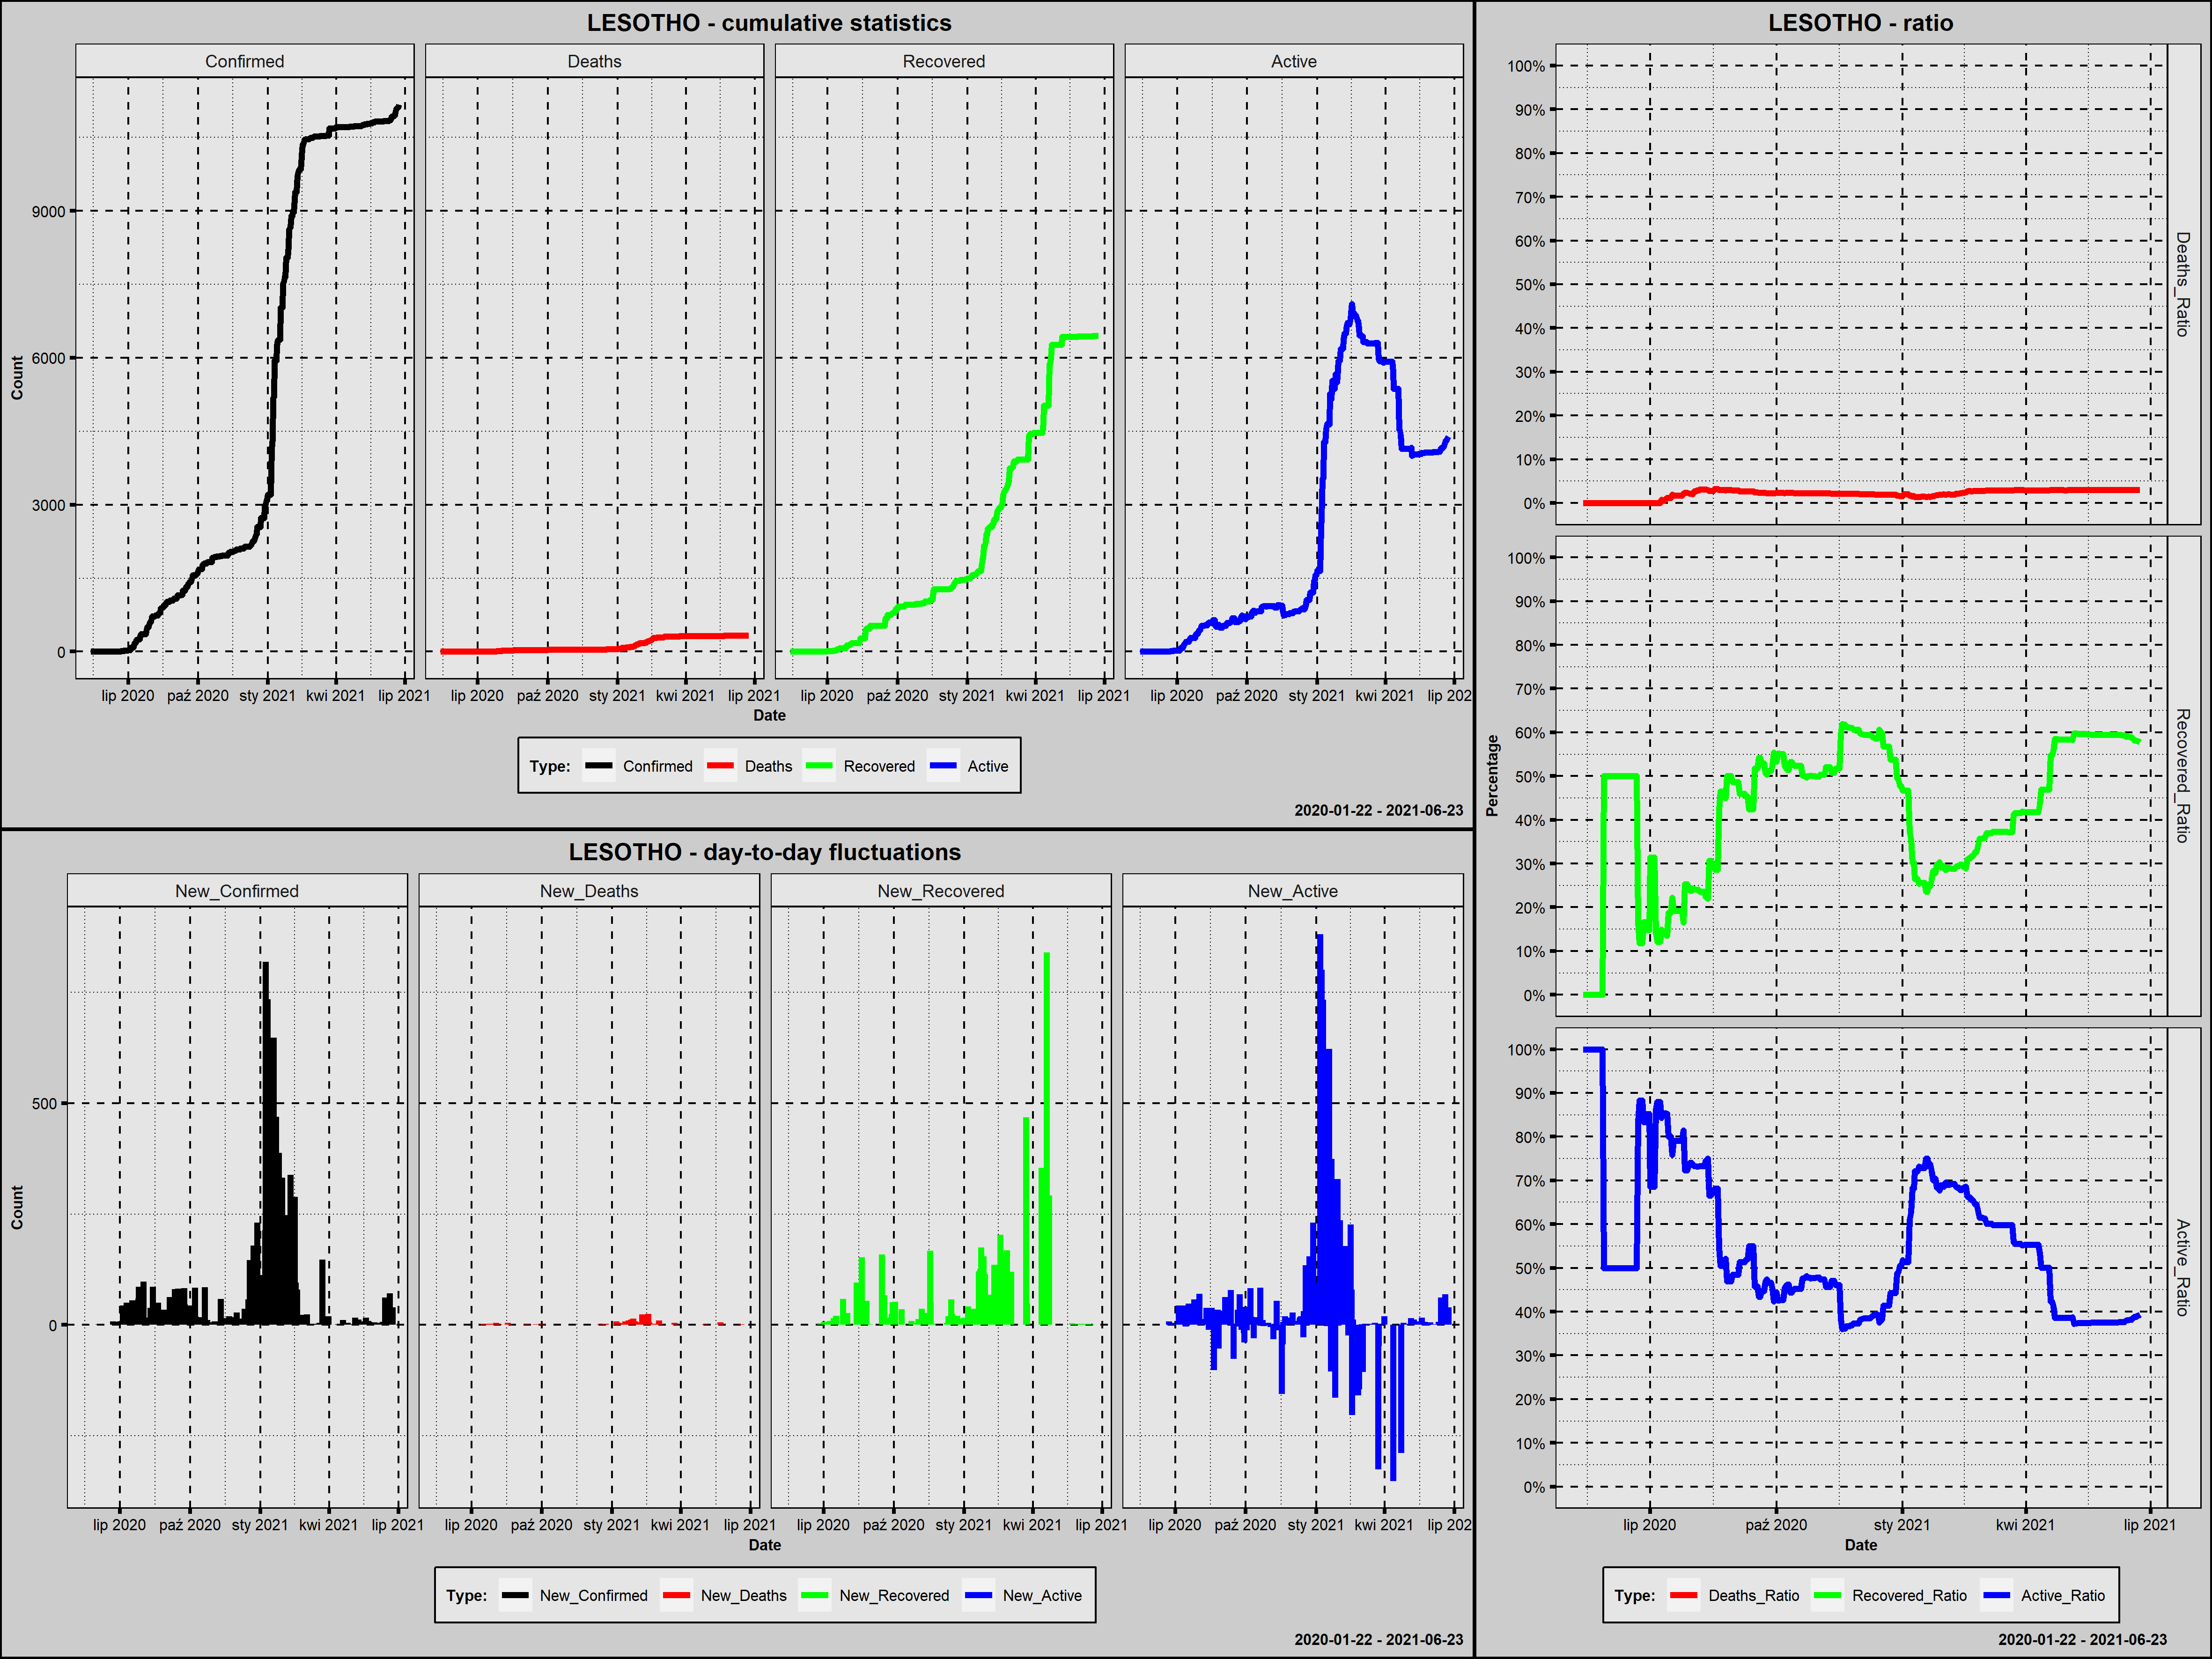

The file beside this chart, header and first rows:
Country; Date; Confirmed; New_Confirmed; Deaths; New_Deaths; Recovered; New_Recovered; Active; New_Active; Year; Month; Day; Week_Day; Deaths_Ratio; Recovered_Ratio; Active_Ratio; 1_Confirmed; 100_Confirmed; New_Confirmed_Rank; New_Deaths_Rank; New_Recovered_Rank; New_Active_Rank
Lesotho; 2020-05-13; 1; 1; 0; 0; 0; 0; 1; 1; 2020; maj; 13; środa; 0,0000; 0,0000; 1,0000; 1; 0; 172,5; 242,5; 256,5; 128,0
Lesotho; 2020-05-14; 1; 0; 0; 0; 0; 0; 1; 0; 2020; maj; 14; czwartek; 0,0000; 0,0000; 1,0000; 2; 0; 293,5; 242,5; 256,5; 245,5
Lesotho; 2020-05-15; 1; 0; 0; 0; 0; 0; 1; 0; 2020; maj; 15; piątek; 0,0000; 0,0000; 1,0000; 3; 0; 293,5; 242,5; 256,5; 245,5
Lesotho; 2020-05-16; 1; 0; 0; 0; 0; 0; 1; 0; 2020; maj; 16; sobota; 0,0000; 0,0000; 1,0000; 4; 0; 293,5; 242,5; 256,5; 245,5
Lesotho; 2020-05-17; 1; 0; 0; 0; 0; 0; 1; 0; 2020; maj; 17; niedziela; 0,0000; 0,0000; 1,0000; 5; 0; 293,5; 242,5; 256,5; 245,5
Lesotho; 2020-05-18; 1; 0; 0; 0; 0; 0; 1; 0; 2020; maj; 18; poniedziałek; 0,0000; 0,0000; 1,0000; 6; 0; 293,5; 242,5; 256,5; 245,5
Lesotho; 2020-05-19; 1; 0; 0; 0; 0; 0; 1; 0; 2020; maj; 19; wtorek; 0,0000; 0,0000; 1,0000; 7; 0; 293,5; 242,5; 256,5; 245,5
Lesotho; 2020-05-20; 1; 0; 0; 0; 0; 0; 1; 0; 2020; maj; 20; środa; 0,0000; 0,0000; 1,0000; 8; 0; 293,5; 242,5; 256,5; 245,5
Lesotho; 2020-05-21; 1; 0; 0; 0; 0; 0; 1; 0; 2020; maj; 21; czwartek; 0,0000; 0,0000; 1,0000; 9; 0; 293,5; 242,5; 256,5; 245,5
Lesotho; 2020-05-22; 2; 1; 0; 0; 0; 0; 2; 1; 2020; maj; 22; piątek; 0,0000; 0,0000; 1,0000; 10; 0; 172,5; 242,5; 256,5; 128,0
Lesotho; 2020-05-23; 2; 0; 0; 0; 0; 0; 2; 0; 2020; maj; 23; sobota; 0,0000; 0,0000; 1,0000; 11; 0; 293,5; 242,5; 256,5; 245,5
Lesotho; 2020-05-24; 2; 0; 0; 0; 0; 0; 2; 0; 2020; maj; 24; niedziela; 0,0000; 0,0000; 1,0000; 12; 0; 293,5; 242,5; 256,5; 245,5
Lesotho; 2020-05-25; 2; 0; 0; 0; 0; 0; 2; 0; 2020; maj; 25; poniedziałek; 0,0000; 0,0000; 1,0000; 13; 0; 293,5; 242,5; 256,5; 245,5
Lesotho; 2020-05-26; 2; 0; 0; 0; 0; 0; 2; 0; 2020; maj; 26; wtorek; 0,0000; 0,0000; 1,0000; 14; 0; 293,5; 242,5; 256,5; 245,5
Lesotho; 2020-05-27; 2; 0; 0; 0; 0; 0; 2; 0; 2020; maj; 27; środa; 0,0000; 0,0000; 1,0000; 15; 0; 293,5; 242,5; 256,5; 245,5
Lesotho; 2020-05-28; 2; 0; 0; 0; 1; 1; 1; -1; 2020; maj; 28; czwartek; 0,0000; 0,5000; 0,5000; 16; 0; 293,5; 242,5; 101,0; 358,5
Lesotho; 2020-05-29; 2; 0; 0; 0; 1; 0; 1; 0; 2020; maj; 29; piątek; 0,0000; 0,5000; 0,5000; 17; 0; 293,5; 242,5; 256,5; 245,5
Lesotho; 2020-05-30; 2; 0; 0; 0; 1; 0; 1; 0; 2020; maj; 30; sobota; 0,0000; 0,5000; 0,5000; 18; 0; 293,5; 242,5; 256,5; 245,5
Lesotho; 2020-05-31; 2; 0; 0; 0; 1; 0; 1; 0; 2020; maj; 31; niedziela; 0,0000; 0,5000; 0,5000; 19; 0; 293,5; 242,5; 256,5; 245,5
Lesotho; 2020-06-01; 2; 0; 0; 0; 1; 0; 1; 0; 2020; czerwiec; 1; poniedziałek; 0,0000; 0,5000; 0,5000; 20; 0; 293,5; 242,5; 256,5; 245,5
Lesotho; 2020-06-02; 2; 0; 0; 0; 1; 0; 1; 0; 2020; czerwiec; 2; wtorek; 0,0000; 0,5000; 0,5000; 21; 0; 293,5; 242,5; 256,5; 245,5
Lesotho; 2020-06-03; 4; 2; 0; 0; 2; 1; 2; 1; 2020; czerwiec; 3; środa; 0,0000; 0,5000; 0,5000; 22; 0; 159,5; 242,5; 101,0; 128,0
Lesotho; 2020-06-04; 4; 0; 0; 0; 2; 0; 2; 0; 2020; czerwiec; 4; czwartek; 0,0000; 0,5000; 0,5000; 23; 0; 293,5; 242,5; 256,5; 245,5
Lesotho; 2020-06-05; 4; 0; 0; 0; 2; 0; 2; 0; 2020; czerwiec; 5; piątek; 0,0000; 0,5000; 0,5000; 24; 0; 293,5; 242,5; 256,5; 245,5
Lesotho; 2020-06-06; 4; 0; 0; 0; 2; 0; 2; 0; 2020; czerwiec; 6; sobota; 0,0000; 0,5000; 0,5000; 25; 0; 293,5; 242,5; 256,5; 245,5
Lesotho; 2020-06-07; 4; 0; 0; 0; 2; 0; 2; 0; 2020; czerwiec; 7; niedziela; 0,0000; 0,5000; 0,5000; 26; 0; 293,5; 242,5; 256,5; 245,5
Lesotho; 2020-06-08; 4; 0; 0; 0; 2; 0; 2; 0; 2020; czerwiec; 8; poniedziałek; 0,0000; 0,5000; 0,5000; 27; 0; 293,5; 242,5; 256,5; 245,5
Lesotho; 2020-06-09; 4; 0; 0; 0; 2; 0; 2; 0; 2020; czerwiec; 9; wtorek; 0,0000; 0,5000; 0,5000; 28; 0; 293,5; 242,5; 256,5; 245,5
Lesotho; 2020-06-10; 4; 0; 0; 0; 2; 0; 2; 0; 2020; czerwiec; 10; środa; 0,0000; 0,5000; 0,5000; 29; 0; 293,5; 242,5; 256,5; 245,5
Lesotho; 2020-06-11; 4; 0; 0; 0; 2; 0; 2; 0; 2020; czerwiec; 11; czwartek; 0,0000; 0,5000; 0,5000; 30; 0; 293,5; 242,5; 256,5; 245,5
Lesotho; 2020-06-12; 4; 0; 0; 0; 2; 0; 2; 0; 2020; czerwiec; 12; piątek; 0,0000; 0,5000; 0,5000; 31; 0; 293,5; 242,5; 256,5; 245,5
Lesotho; 2020-06-13; 4; 0; 0; 0; 2; 0; 2; 0; 2020; czerwiec; 13; sobota; 0,0000; 0,5000; 0,5000; 32; 0; 293,5; 242,5; 256,5; 245,5
Lesotho; 2020-06-14; 4; 0; 0; 0; 2; 0; 2; 0; 2020; czerwiec; 14; niedziela; 0,0000; 0,5000; 0,5000; 33; 0; 293,5; 242,5; 256,5; 245,5
Lesotho; 2020-06-15; 4; 0; 0; 0; 2; 0; 2; 0; 2020; czerwiec; 15; poniedziałek; 0,0000; 0,5000; 0,5000; 34; 0; 293,5; 242,5; 256,5; 245,5
Lesotho; 2020-06-16; 4; 0; 0; 0; 2; 0; 2; 0; 2020; czerwiec; 16; wtorek; 0,0000; 0,5000; 0,5000; 35; 0; 293,5; 242,5; 256,5; 245,5
Lesotho; 2020-06-17; 4; 0; 0; 0; 2; 0; 2; 0; 2020; czerwiec; 17; środa; 0,0000; 0,5000; 0,5000; 36; 0; 293,5; 242,5; 256,5; 245,5
Lesotho; 2020-06-18; 4; 0; 0; 0; 2; 0; 2; 0; 2020; czerwiec; 18; czwartek; 0,0000; 0,5000; 0,5000; 37; 0; 293,5; 242,5; 256,5; 245,5
Lesotho; 2020-06-19; 4; 0; 0; 0; 2; 0; 2; 0; 2020; czerwiec; 19; piątek; 0,0000; 0,5000; 0,5000; 38; 0; 293,5; 242,5; 256,5; 245,5
Lesotho; 2020-06-20; 4; 0; 0; 0; 2; 0; 2; 0; 2020; czerwiec; 20; sobota; 0,0000; 0,5000; 0,5000; 39; 0; 293,5; 242,5; 256,5; 245,5
Lesotho; 2020-06-21; 4; 0; 0; 0; 2; 0; 2; 0; 2020; czerwiec; 21; niedziela; 0,0000; 0,5000; 0,5000; 40; 0; 293,5; 242,5; 256,5; 245,5
Lesotho; 2020-06-22; 12; 8; 0; 0; 2; 0; 10; 8; 2020; czerwiec; 22; poniedziałek; 0,0000; 0,1667; 0,8333; 41; 0; 115,0; 242,5; 256,5; 87,5
Lesotho; 2020-06-23; 17; 5; 0; 0; 2; 0; 15; 5; 2020; czerwiec; 23; wtorek; 0,0000; 0,1176; 0,8824; 42; 0; 135,0; 242,5; 256,5; 100,5
Lesotho; 2020-06-24; 17; 0; 0; 0; 2; 0; 15; 0; 2020; czerwiec; 24; środa; 0,0000; 0,1176; 0,8824; 43; 0; 293,5; 242,5; 256,5; 245,5
Lesotho; 2020-06-25; 17; 0; 0; 0; 2; 0; 15; 0; 2020; czerwiec; 25; czwartek; 0,0000; 0,1176; 0,8824; 44; 0; 293,5; 242,5; 256,5; 245,5
Lesotho; 2020-06-26; 24; 7; 0; 0; 4; 2; 20; 5; 2020; czerwiec; 26; piątek; 0,0000; 0,1667; 0,8333; 45; 0; 120,5; 242,5; 94,0; 100,5
Lesotho; 2020-06-27; 24; 0; 0; 0; 4; 0; 20; 0; 2020; czerwiec; 27; sobota; 0,0000; 0,1667; 0,8333; 46; 0; 293,5; 242,5; 256,5; 245,5
Lesotho; 2020-06-28; 27; 3; 0; 0; 4; 0; 23; 3; 2020; czerwiec; 28; niedziela; 0,0000; 0,1481; 0,8519; 47; 0; 149,5; 242,5; 256,5; 112,0
Lesotho; 2020-06-29; 27; 0; 0; 0; 4; 0; 23; 0; 2020; czerwiec; 29; poniedziałek; 0,0000; 0,1481; 0,8519; 48; 0; 293,5; 242,5; 256,5; 245,5
Lesotho; 2020-06-30; 27; 0; 0; 0; 4; 0; 23; 0; 2020; czerwiec; 30; wtorek; 0,0000; 0,1481; 0,8519; 49; 0; 293,5; 242,5; 256,5; 245,5
Lesotho; 2020-07-01; 35; 8; 0; 0; 11; 7; 24; 1; 2020; lipiec; 1; środa; 0,0000; 0,3143; 0,6857; 50; 0; 115,0; 242,5; 79,0; 128,0
Lesotho; 2020-07-02; 35; 0; 0; 0; 11; 0; 24; 0; 2020; lipiec; 2; czwartek; 0,0000; 0,3143; 0,6857; 51; 0; 293,5; 242,5; 256,5; 245,5
Lesotho; 2020-07-03; 35; 0; 0; 0; 11; 0; 24; 0; 2020; lipiec; 3; piątek; 0,0000; 0,3143; 0,6857; 52; 0; 293,5; 242,5; 256,5; 245,5
Lesotho; 2020-07-04; 35; 0; 0; 0; 11; 0; 24; 0; 2020; lipiec; 4; sobota; 0,0000; 0,3143; 0,6857; 53; 0; 293,5; 242,5; 256,5; 245,5
Lesotho; 2020-07-05; 79; 44; 0; 0; 11; 0; 68; 44; 2020; lipiec; 5; niedziela; 0,0000; 0,1392; 0,8608; 54; 0; 54,5; 242,5; 256,5; 37,5
Lesotho; 2020-07-06; 91; 12; 0; 0; 11; 0; 80; 12; 2020; lipiec; 6; poniedziałek; 0,0000; 0,1209; 0,8791; 55; 0; 103,5; 242,5; 256,5; 79,5
Lesotho; 2020-07-07; 91; 0; 0; 0; 11; 0; 80; 0; 2020; lipiec; 7; wtorek; 0,0000; 0,1209; 0,8791; 56; 0; 293,5; 242,5; 256,5; 245,5
Lesotho; 2020-07-08; 91; 0; 0; 0; 11; 0; 80; 0; 2020; lipiec; 8; środa; 0,0000; 0,1209; 0,8791; 57; 0; 293,5; 242,5; 256,5; 245,5
Lesotho; 2020-07-09; 134; 43; 1; 1; 20; 9; 113; 33; 2020; lipiec; 9; czwartek; 0,0075; 0,1493; 0,8433; 58; 1; 56,5; 64,0; 75,5; 48,0
Lesotho; 2020-07-10; 184; 50; 1; 0; 26; 6; 157; 44; 2020; lipiec; 10; piątek; 0,0054; 0,1413; 0,8533; 59; 2; 48,5; 242,5; 80,5; 37,5
Lesotho; 2020-07-11; 184; 0; 1; 0; 26; 0; 157; 0; 2020; lipiec; 11; sobota; 0,0054; 0,1413; 0,8533; 60; 3; 293,5; 242,5; 256,5; 245,5
... 347 more rows
